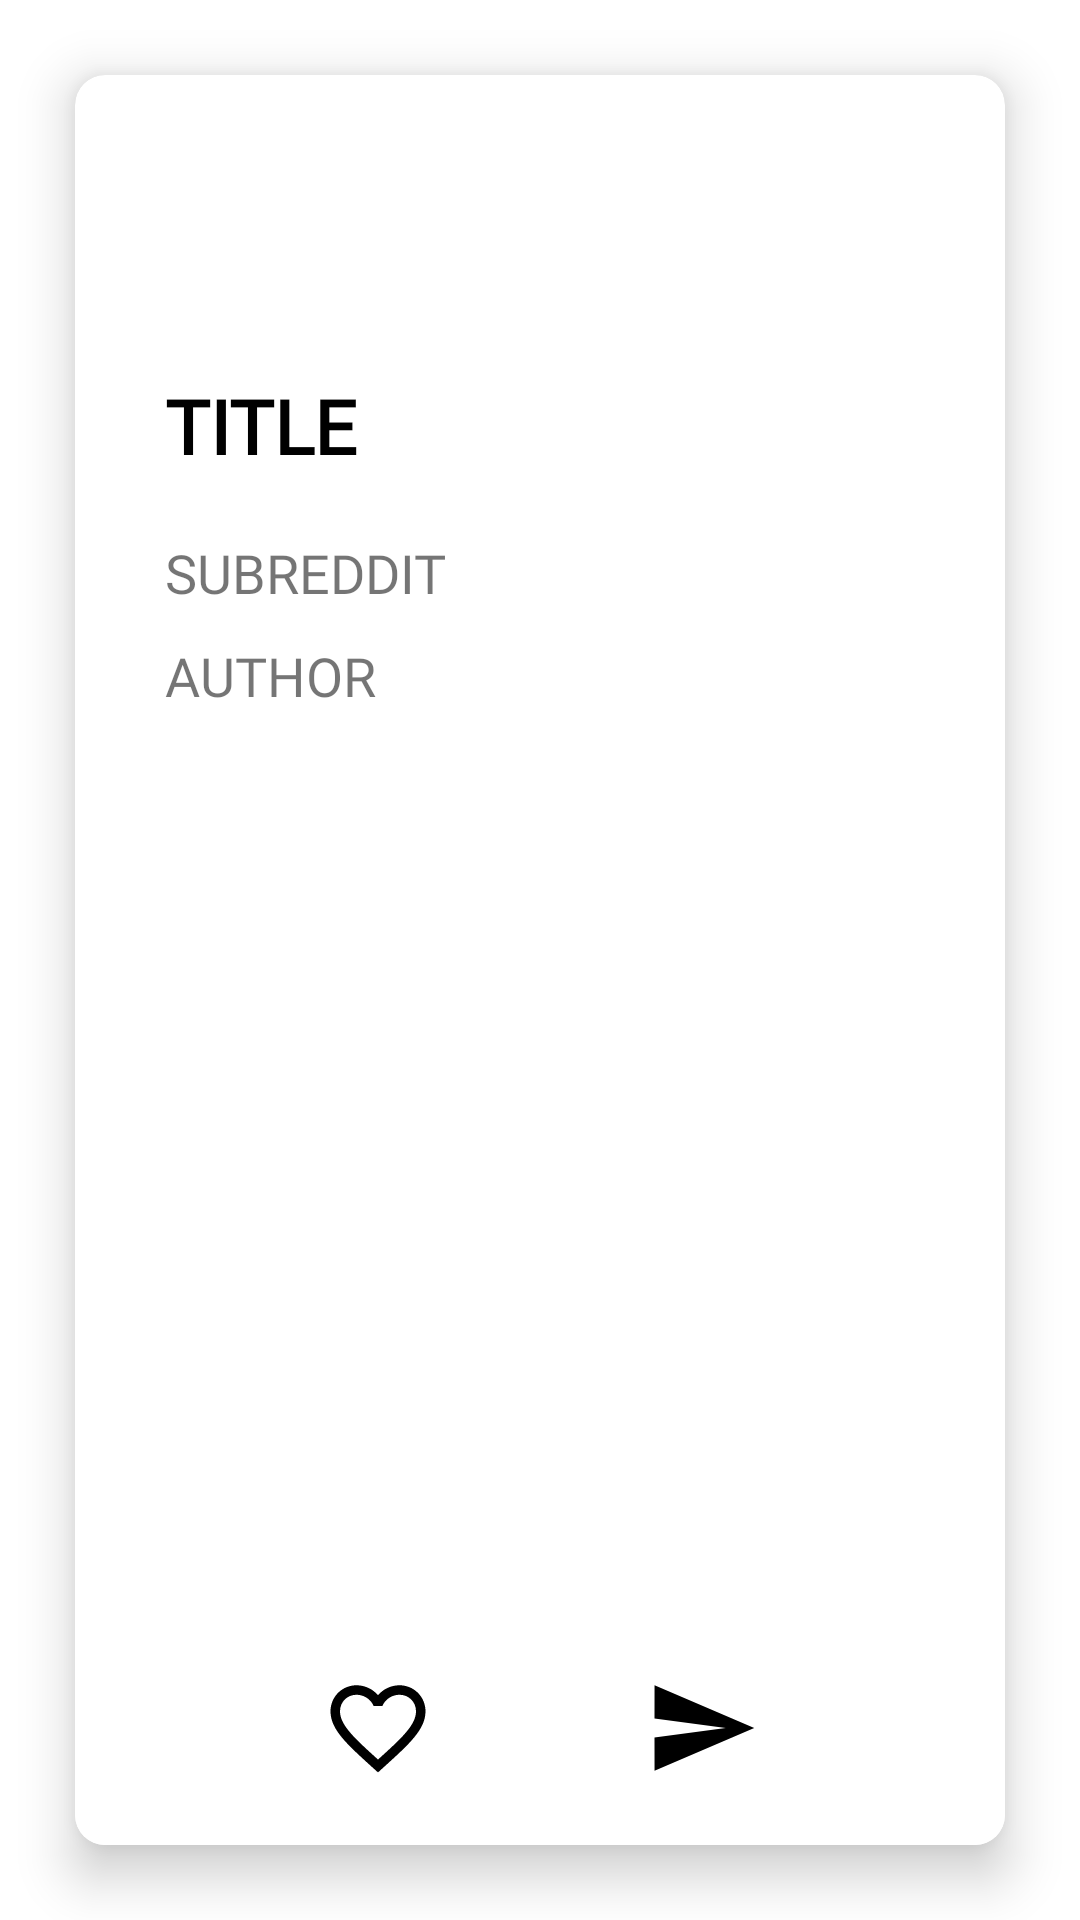

Here is an Android app screen rendered from its layout file. Give the layout XML and the strings, colors and styles it references.
<!-- AndroidManifest.xml: application theme Theme.StaggeredGrid -->
<!-- res/layout/activity_meme_screen.xml -->
<?xml version="1.0" encoding="utf-8"?>
<FrameLayout xmlns:android="http://schemas.android.com/apk/res/android"
    xmlns:app="http://schemas.android.com/apk/res-auto"
    xmlns:tools="http://schemas.android.com/tools"
    android:layout_width="match_parent"
    android:layout_height="match_parent"
    android:background="#ffffff"
    tools:context=".MemeScreenActivity"
    tools:ignore="HardcodedText|ContentDescription">


    <LinearLayout
        android:layout_width="match_parent"
        android:layout_height="match_parent"
        android:gravity="center"
        android:orientation="vertical">


        <androidx.cardview.widget.CardView
            android:layout_width="match_parent"
            android:layout_height="match_parent"
            android:layout_gravity="center"
            android:layout_margin="25dp"
            android:elevation="10dp"
            app:cardCornerRadius="10dp"
            app:cardElevation="10dp"
            app:contentPadding="20dp"
            tools:ignore="UnusedAttribute">


            <androidx.core.widget.NestedScrollView
                android:layout_width="match_parent"
                android:layout_height="match_parent"
                android:layout_marginTop="50dp"
                android:layout_marginBottom="10dp">

                <LinearLayout
                    android:layout_width="match_parent"
                    android:layout_height="match_parent"
                    android:layout_margin="10dp"
                    android:orientation="vertical">


                    <com.google.android.material.imageview.ShapeableImageView
                        android:id="@+id/imageview_meme"
                        android:layout_width="match_parent"
                        android:layout_height="wrap_content"
                        android:layout_gravity="center"
                        android:layout_marginBottom="20dp"
                        app:shapeAppearanceOverlay="@style/roundedCorners"
                        tools:ignore="ContentDescription" />


                    <TextView
                        android:id="@+id/textview_title"
                        android:layout_width="match_parent"
                        android:layout_height="wrap_content"
                        android:layout_marginBottom="20dp"
                        android:fontFamily="@font/roboto_condensed_bold"
                        android:text="TITLE"
                        android:textColor="#000000"
                        android:textSize="25sp"
                        android:textStyle="bold"
                        tools:ignore="HardcodedText" />


                    <TextView
                        android:id="@+id/textview_subreddit"
                        android:layout_width="match_parent"
                        android:layout_height="wrap_content"
                        android:layout_marginBottom="10dp"
                        android:fontFamily="@font/roboto_condensed_light"
                        android:text="SUBREDDIT"
                        android:textSize="18sp" />


                    <TextView
                        android:id="@+id/textview_author"
                        android:layout_width="match_parent"
                        android:layout_height="wrap_content"
                        android:layout_marginBottom="10dp"
                        android:fontFamily="@font/roboto_condensed_light"
                        android:text="AUTHOR"
                        android:textSize="18sp" />

                    <View
                        android:layout_width="match_parent"
                        android:layout_height="100dp" />
                </LinearLayout>

            </androidx.core.widget.NestedScrollView>
        </androidx.cardview.widget.CardView>


    </LinearLayout>

    <LinearLayout
        android:layout_width="match_parent"
        android:layout_height="wrap_content"
        android:layout_gravity="bottom"
        android:layout_marginStart="25dp"
        android:layout_marginEnd="25dp"
        android:layout_marginBottom="25dp"
        android:animateLayoutChanges="true"
        android:background="@drawable/curve_background"
        android:gravity="center"
        android:orientation="horizontal">


        <androidx.appcompat.widget.AppCompatImageButton
            android:id="@+id/liked_button"
            android:layout_width="wrap_content"
            android:layout_height="wrap_content"
            android:layout_margin="10dp"
            android:background="@color/white"
            android:padding="10dp"
            android:src="@drawable/fav_border"
            app:borderWidth="0dp"
            app:tint="@color/black"
            tools:ignore="ContentDescription" />

        <View
            android:layout_width="30dp"
            android:layout_height="0dp" />

        <androidx.appcompat.widget.AppCompatImageButton
            android:id="@+id/send_button"
            android:layout_width="wrap_content"
            android:layout_height="wrap_content"
            android:layout_margin="10dp"
            android:background="@color/white"
            android:padding="10dp"
            android:src="@drawable/send_fill"
            app:borderWidth="0dp"
            app:tint="@color/black"
            tools:ignore="ContentDescription" />

    </LinearLayout>

    <ProgressBar
        android:id="@+id/progressBar2"
        style="?android:attr/progressBarStyle"
        android:layout_width="wrap_content"
        android:layout_height="wrap_content"
        android:layout_gravity="center"
        android:indeterminateTint="@color/black"
        android:progressTint="@color/black"
        android:scaleX="2"
        android:scaleY="2"
        android:visibility="invisible" />


</FrameLayout>
<!-- resources referenced by this layout -->
<resources>
  <color name="black">#FF000000</color>
  <color name="white">#FFFFFFFF</color>
  <!-- drawable curve_background (drawable) -->
  <?xml version="1.0" encoding="utf-8"?>
  <shape xmlns:android="http://schemas.android.com/apk/res/android"
      android:shape="rectangle">
      <solid android:color="#ffffff"/>
      <corners android:bottomLeftRadius="10dp" android:bottomRightRadius="10dp" />
  </shape>
  <!-- drawable fav_border (drawable) -->
  <vector android:height="38dp" android:tint="?attr/colorControlNormal"
      android:viewportHeight="24" android:viewportWidth="24"
      android:width="38dp" xmlns:android="http://schemas.android.com/apk/res/android">
      <path android:fillColor="@android:color/white" android:pathData="M16.5,3c-1.74,0 -3.41,0.81 -4.5,2.09C10.91,3.81 9.24,3 7.5,3 4.42,3 2,5.42 2,8.5c0,3.78 3.4,6.86 8.55,11.54L12,21.35l1.45,-1.32C18.6,15.36 22,12.28 22,8.5 22,5.42 19.58,3 16.5,3zM12.1,18.55l-0.1,0.1 -0.1,-0.1C7.14,14.24 4,11.39 4,8.5 4,6.5 5.5,5 7.5,5c1.54,0 3.04,0.99 3.57,2.36h1.87C13.46,5.99 14.96,5 16.5,5c2,0 3.5,1.5 3.5,3.5 0,2.89 -3.14,5.74 -7.9,10.05z"/>
  </vector>
  <!-- drawable send_fill (drawable) -->
  <vector android:autoMirrored="true" android:height="38dp"
      android:tint="?attr/colorControlNormal" android:viewportHeight="24"
      android:viewportWidth="24" android:width="38dp" xmlns:android="http://schemas.android.com/apk/res/android">
      <path android:fillColor="@android:color/white" android:pathData="M2.01,21L23,12 2.01,3 2,10l15,2 -15,2z"/>
  </vector>
  <style name="roundedCorners" parent="">
          <item name="cornerFamily">rounded</item>
          <item name="cornerSize">15dp</item>
      </style>
  <style name="Theme.StaggeredGrid" parent="Theme.MaterialComponents.DayNight.DarkActionBar">
          
          <item name="colorPrimary">@color/purple_500</item>
          <item name="colorPrimaryVariant">@color/purple_700</item>
          <item name="colorOnPrimary">@color/white</item>
          
          <item name="colorSecondary">@color/teal_200</item>
          <item name="colorSecondaryVariant">@color/teal_700</item>
          <item name="colorOnSecondary">@color/black</item>
          
          <item name="android:statusBarColor" tools:targetApi="l">?attr/colorPrimaryDark</item>
          
      </style>
  <color name="purple_500">#FF6200EE</color>
  <color name="purple_700">#FF3700B3</color>
  <color name="teal_200">#FF03DAC5</color>
  <color name="teal_700">#FF018786</color>
</resources>
